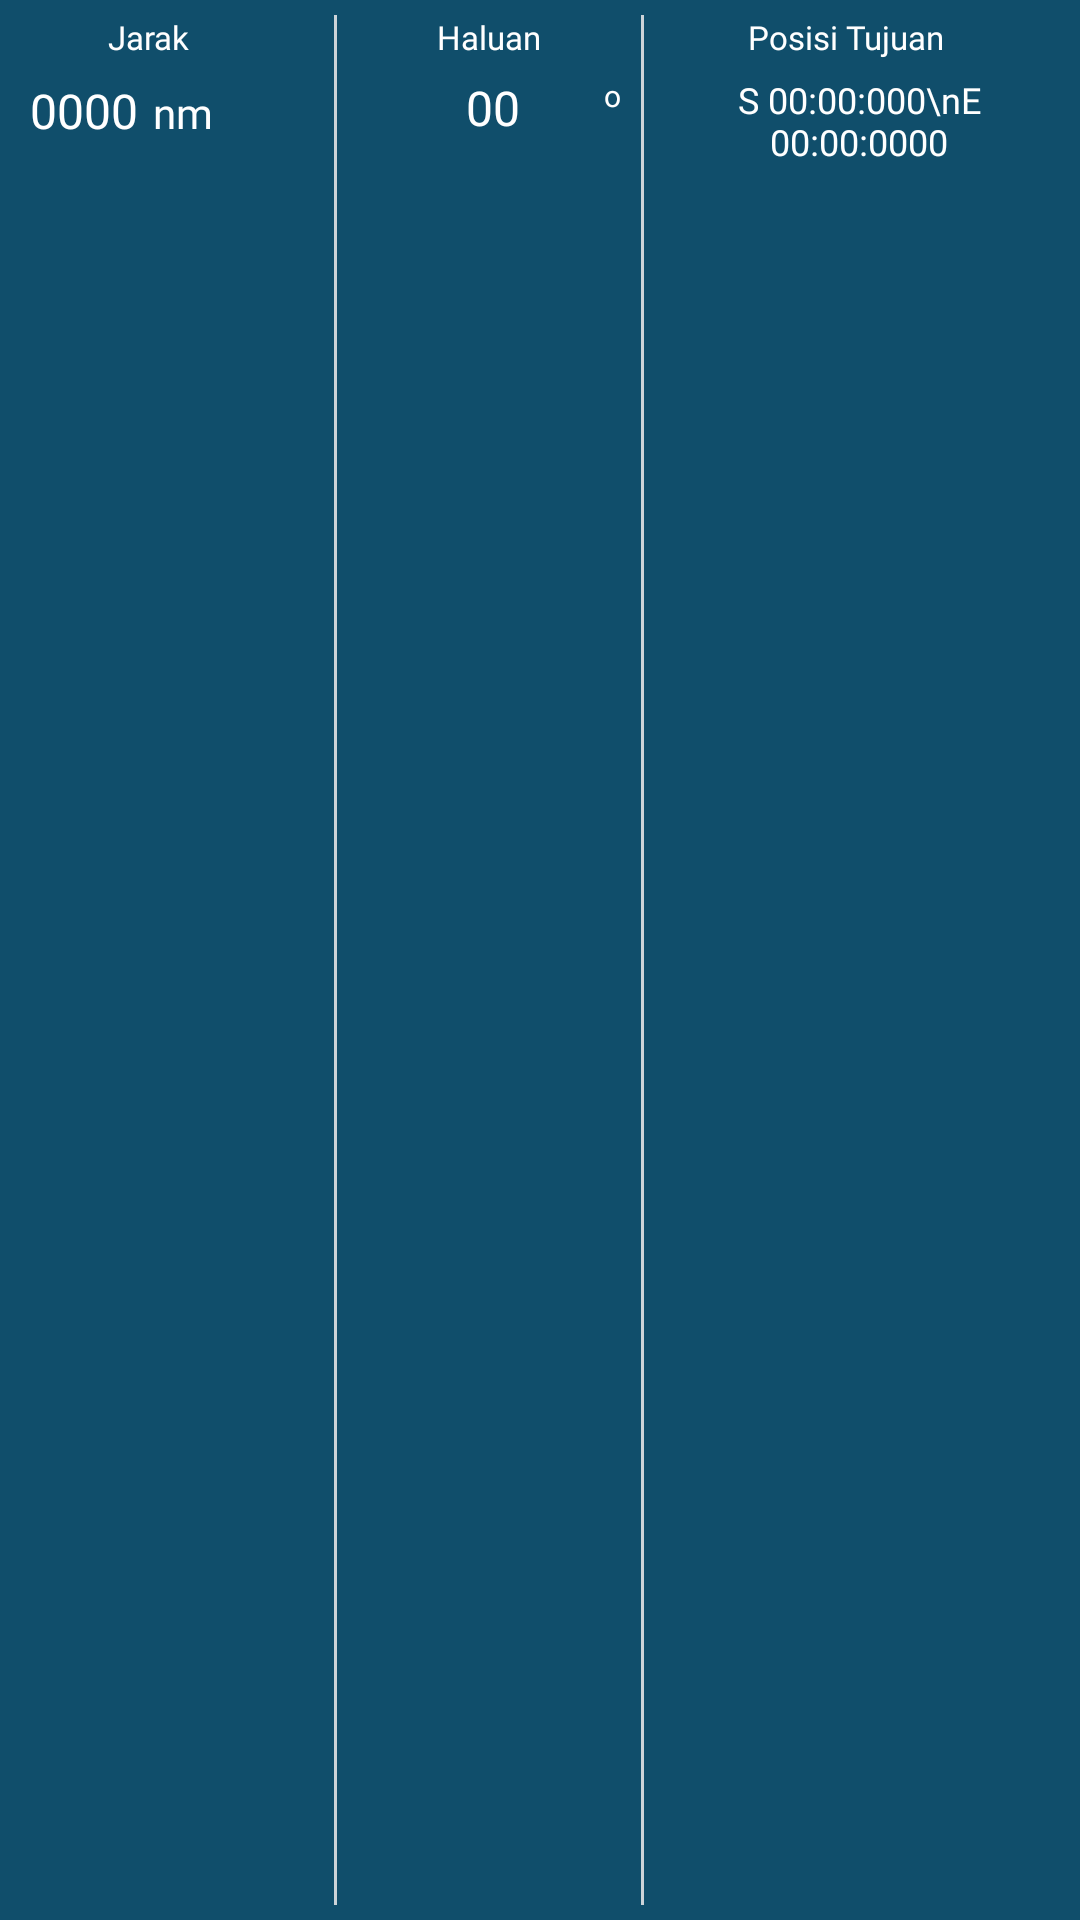

Layout XML and referenced resources for this Android screen:
<!-- AndroidManifest.xml: application theme Theme.SmartFishingApp -->
<!-- res/layout/fishmap_view_direction_status.xml -->
<?xml version="1.0" encoding="utf-8"?>
<LinearLayout xmlns:android="http://schemas.android.com/apk/res/android"
    xmlns:app="http://schemas.android.com/apk/res-auto"
    android:paddingStart="10dp"
    android:paddingEnd="10dp"
    android:paddingTop="5dp"
    android:weightSum="10"
    android:background="@color/direction_bg1"
    android:paddingBottom="5dp"
    android:orientation="horizontal"
    android:layout_width="match_parent"
    android:layout_height="wrap_content">

    <RelativeLayout
        android:layout_weight="3"
        android:layout_width="0dp"
        android:layout_height="wrap_content">

        <ImageView
            android:id="@+id/imvw_directionDistance"
            android:src="@drawable/ic_distance"
            android:layout_width="16dp"
            android:layout_height="16dp"
            app:tint="@color/white" />

        <TextView
            android:layout_width="wrap_content"
            android:layout_height="wrap_content"
            android:layout_marginStart="10dp"
            android:layout_toEndOf="@+id/imvw_directionDistance"
            android:fontFamily="@font/roboto"
            android:text="@string/Distance"
            android:textColor="@color/white"
            android:textSize="11sp" />

        <LinearLayout
            android:layout_marginTop="5dp"
            android:layout_below="@+id/imvw_directionDistance"
            android:layout_width="wrap_content"
            android:layout_height="wrap_content">

            <TextView
                android:id="@+id/txvw_directiondistance"
                android:fontFamily="@font/roboto_medium"
                android:textColor="@color/white"
                android:textSize="16sp"
                android:text="0000"
                android:layout_width="wrap_content"
                android:layout_height="wrap_content"/>
            <TextView
                android:id="@+id/txvw_distanceUnit"
                android:text="nm"
                android:layout_marginStart="5dp"
                android:layout_marginEnd="5dp"
                android:fontFamily="@font/roboto_medium"
                android:textColor="@color/white"
                android:textSize="14sp"
                android:layout_width="wrap_content"
                android:layout_height="wrap_content"/>
        </LinearLayout>
    </RelativeLayout>

    <View
        android:background="@color/border1"
        android:layout_width="1dp"
        android:layout_height="match_parent"/>

    <RelativeLayout
        android:layout_weight="3"
        android:layout_width="0dp"
        android:layout_height="wrap_content">


        <TextView
            android:layout_width="wrap_content"
            android:layout_height="wrap_content"
            android:layout_centerHorizontal="true"
            android:fontFamily="@font/roboto"
            android:text="@string/heading"
            android:textColor="@color/white"
            android:textSize="11sp" />

        <LinearLayout
            android:layout_marginTop="20dp"
            android:weightSum="10"
            android:layout_marginStart="20dp"
            android:layout_width="match_parent"
            android:layout_height="wrap_content">

            <TextView
                android:fontFamily="@font/roboto_medium"
                android:textColor="@color/white"
                android:textSize="16sp"
                android:text="00"
                android:layout_gravity="center"
                android:layout_weight="9"
                android:gravity="center"
                android:layout_width="0dp"
                android:layout_height="wrap_content"/>
            <TextView
                android:text="o"
                android:layout_marginStart="5dp"
                android:layout_marginEnd="5dp"
                android:fontFamily="@font/roboto_medium"
                android:textColor="@color/white"
                android:textSize="10sp"
                android:layout_weight="1"
                android:gravity="top"
                android:layout_width="0dp"
                android:layout_height="wrap_content"/>
        </LinearLayout>
    </RelativeLayout>
    <View
        android:background="@color/border1"
        android:layout_width="1dp"
        android:layout_height="match_parent"/>

    <RelativeLayout
        android:layout_weight="4"
        android:layout_width="0dp"
        android:layout_height="wrap_content">


        <TextView
            android:layout_width="wrap_content"
            android:layout_height="wrap_content"
            android:layout_centerHorizontal="true"
            android:fontFamily="@font/roboto"
            android:text="@string/destination_position"
            android:textColor="@color/white"
            android:textSize="11sp" />

        <LinearLayout
            android:layout_marginTop="20dp"
            android:weightSum="10"
            android:layout_marginStart="20dp"
            android:layout_width="match_parent"
            android:layout_height="wrap_content">

            <TextView
                android:fontFamily="@font/roboto_medium"
                android:textColor="@color/white"
                android:textSize="12sp"
                android:text="S 00:00:000\nE 00:00:0000"
                android:layout_gravity="center"
                android:layout_weight="9"
                android:gravity="center"
                android:layout_width="0dp"
                android:layout_height="wrap_content"/>
        </LinearLayout>
    </RelativeLayout>
</LinearLayout>
<!-- resources referenced by this layout -->
<resources>
  <color name="border1">#CDD4D9</color>
  <color name="direction_bg1">#104E6B</color>
  <color name="white">#FFFFFFFF</color>
  <string name="Distance" translatable="true">Jarak</string>
  <string name="destination_position" translatable="true">Posisi Tujuan</string>
  <string name="heading" translatable="true">Haluan</string>
  <style name="Theme.SmartFishingApp" parent="Theme.AppCompat.Light.NoActionBar">
          
          <item name="colorPrimary">@color/primary</item>
          <item name="colorPrimaryDark">@color/primaryDark</item>
          <item name="colorAccent">@color/primaryLight</item>
          
      </style>
  <color name="primary">#0037A7</color>
  <color name="primaryDark">#001373</color>
  <color name="primaryLight">#00B9FF</color>
</resources>
